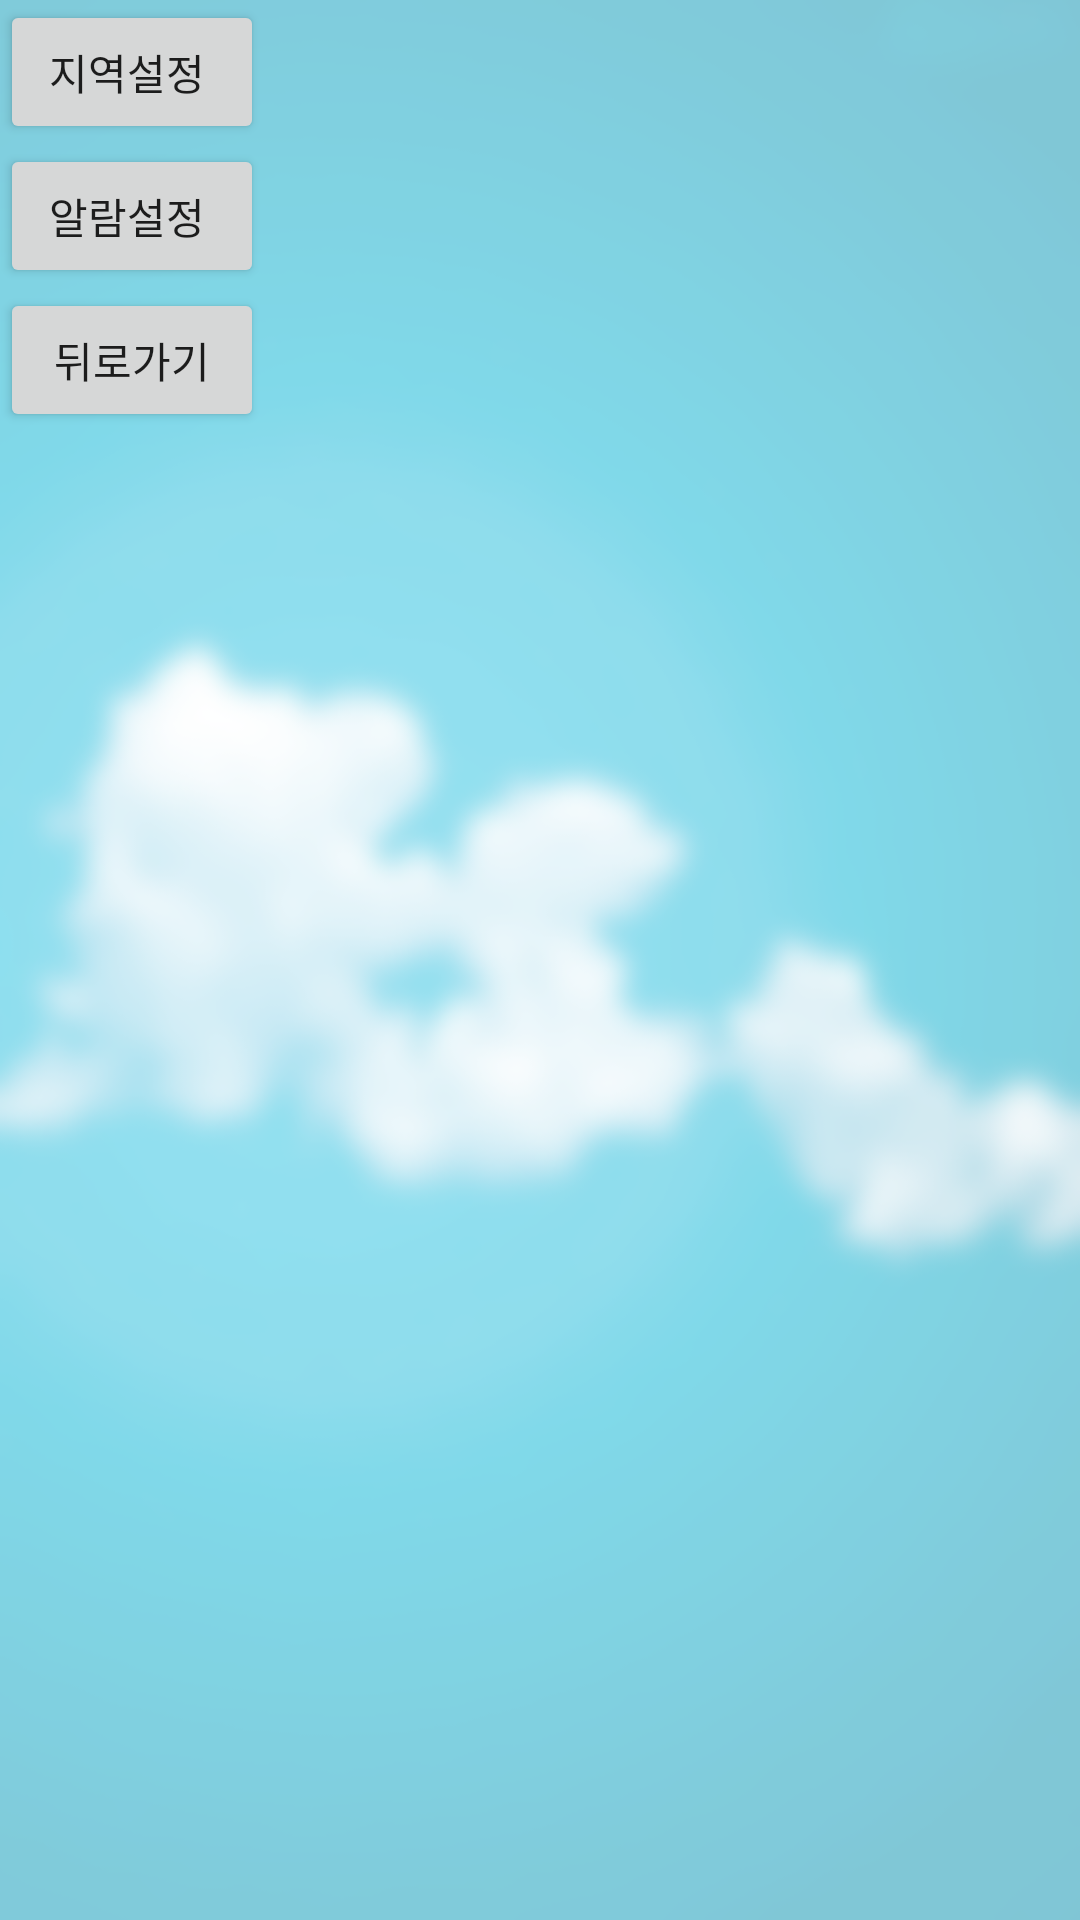

Produce the Android XML layout that renders to this screen, including the resource entries it uses.
<!-- AndroidManifest.xml: application theme AppTheme -->
<!-- res/layout/setting.xml -->
<?xml version="1.0" encoding="utf-8"?>

<LinearLayout xmlns:android="http://schemas.android.com/apk/res/android"
    android:layout_width="fill_parent"
    android:layout_height="fill_parent"
    android:background="@drawable/sky7"
    android:orientation="vertical" >

<Button
    android:id="@+id/region"
    android:layout_width="wrap_content"
    android:layout_height="wrap_content"
    android:clickable="true"
    android:onClick="region"
    android:text="지역설정 "/>

<Button
    android:id="@+id/alarm"
    android:layout_width="wrap_content"
    android:layout_height="wrap_content"
    android:clickable="true"
    android:onClick="alarm"
    android:text="알람설정 "/>

<Button
    android:id="@+id/back"
    android:layout_width="wrap_content"
    android:layout_height="wrap_content"
    android:clickable="true"
    android:onClick="back"
    android:text="뒤로가기"/>

</LinearLayout>
<!-- resources referenced by this layout -->
<resources>
  <!-- drawable sky7: png bitmap (drawable-xxhdpi, 94236 bytes) -->
</resources>
